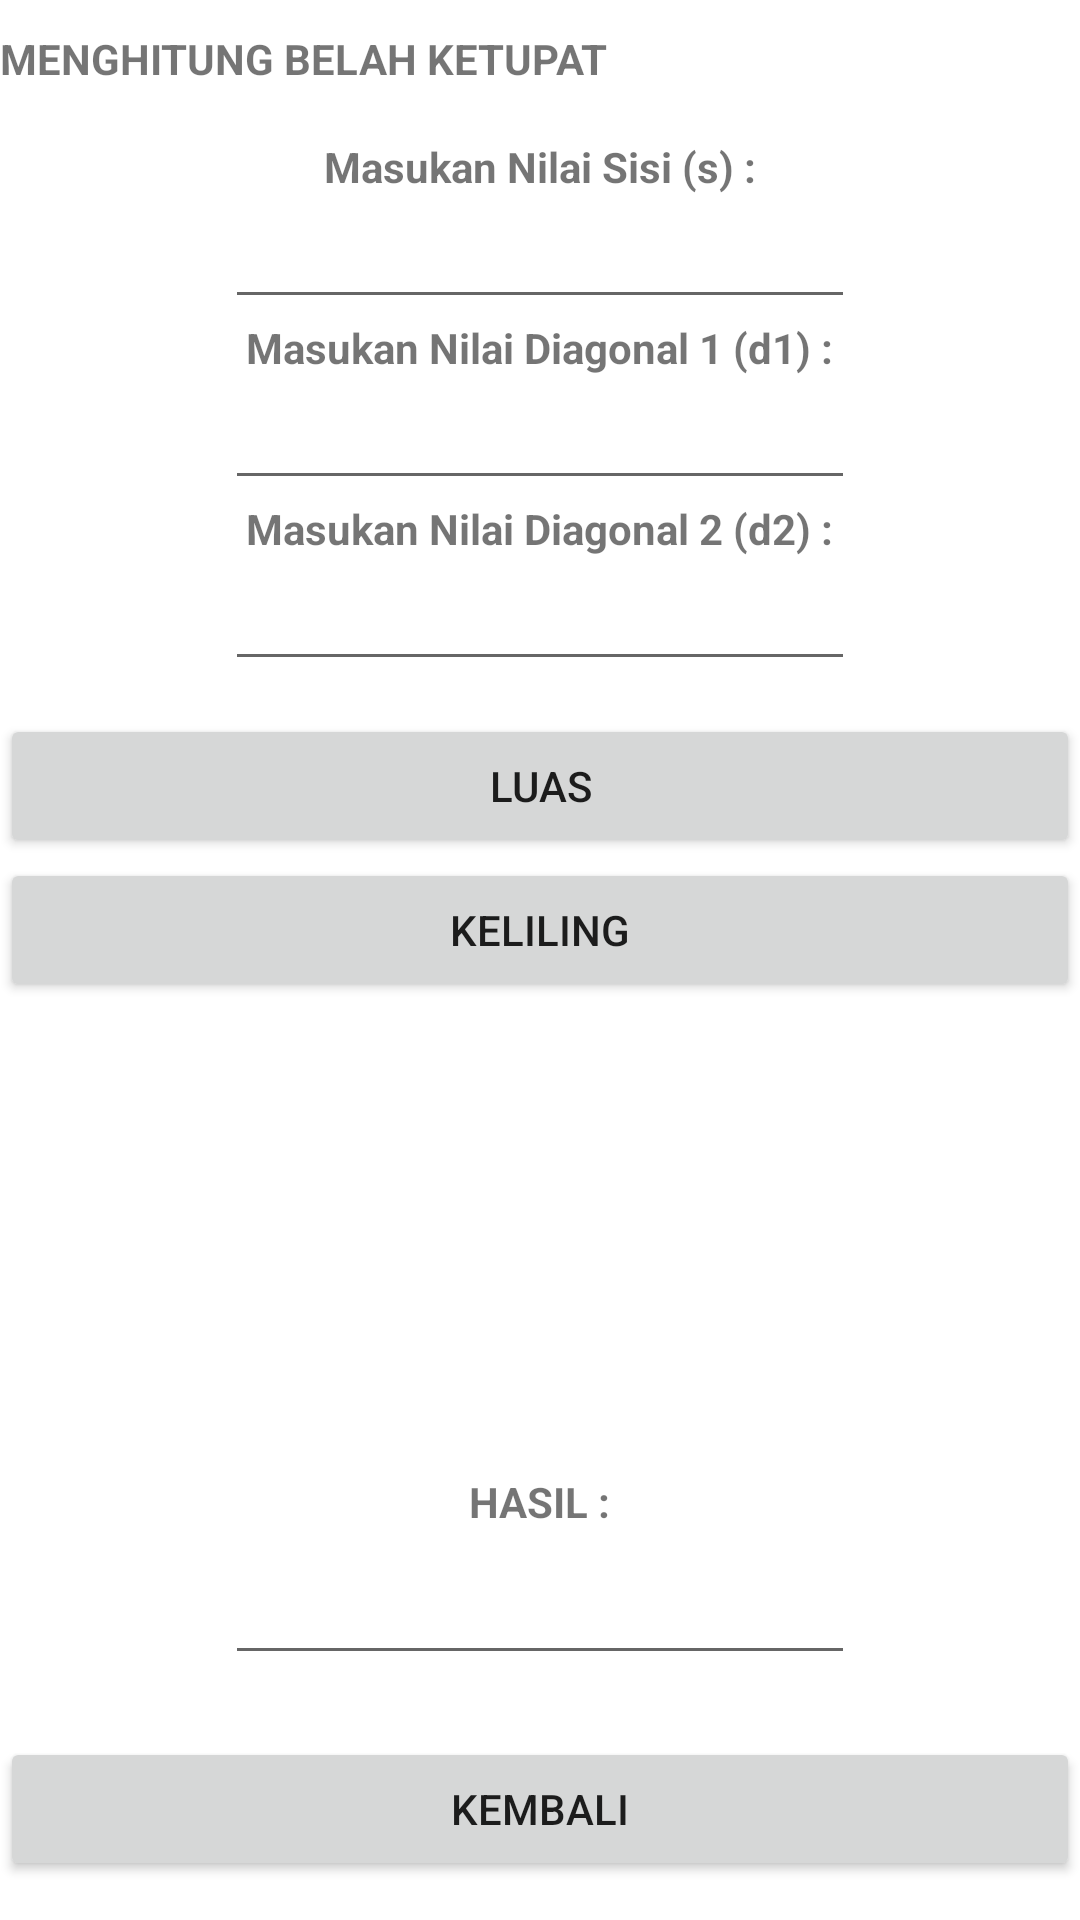

The Android layout XML behind this screen, and the referenced resources:
<!-- AndroidManifest.xml: application theme Theme.ProjectKalkulatorBidangDatar -->
<!-- res/layout/activity_belah_ketupat.xml -->
<?xml version="1.0" encoding="utf-8"?>
<RelativeLayout
    xmlns:android="http://schemas.android.com/apk/res/android"
    android:layout_width="match_parent"
    android:layout_height="match_parent">
    <LinearLayout
        android:id="@+id/linearLayout1"
        android:layout_width="wrap_content"
        android:layout_height="wrap_content"
        android:layout_marginTop="10dp"
        android:layout_alignParentTop="true"
        android:orientation="vertical">
    </LinearLayout>

    <TextView
        android:id="@+id/textView18"
        android:layout_width="wrap_content"
        android:layout_height="wrap_content"
        android:layout_below="@+id/linearLayout1"
        android:layout_toEndOf="@+id/linearLayout1"
        android:textStyle="bold"
        android:text="MENGHITUNG BELAH KETUPAT" />

    <TextView
        android:id="@+id/textView19"
        android:layout_width="wrap_content"
        android:layout_height="wrap_content"
        android:layout_marginTop="17dp"
        android:textStyle="bold"
        android:text="Masukan Nilai Sisi (s) :"
        android:layout_below="@+id/textView18"
        android:layout_centerHorizontal="true" />

    <TextView
        android:id="@+id/textView20"
        android:layout_width="wrap_content"
        android:layout_height="wrap_content"
        android:textStyle="bold"
        android:text="Masukan Nilai Diagonal 1 (d1) :"
        android:layout_below="@+id/stxt"
        android:layout_centerHorizontal="true" />

    <TextView
        android:id="@+id/textView21"
        android:layout_width="wrap_content"
        android:layout_height="wrap_content"
        android:textStyle="bold"
        android:text="Masukan Nilai Diagonal 2 (d2) :"
        android:layout_below="@+id/d1txt"
        android:layout_alignStart="@+id/textView20" />

    <TextView
        android:id="@+id/textView22"
        android:layout_width="wrap_content"
        android:layout_height="wrap_content"
        android:layout_alignParentBottom="true"
        android:layout_centerHorizontal="true"
        android:textStyle="bold"
        android:layout_marginBottom="130dp"
        android:text="HASIL :" />

    <EditText
        android:id="@+id/stxt"
        android:layout_width="wrap_content"
        android:layout_height="wrap_content"
        android:ems="10"
        android:inputType="numberDecimal"
        android:layout_below="@+id/textView19"
        android:layout_alignStart="@+id/d1txt" />

    <EditText
        android:id="@+id/d1txt"
        android:layout_width="wrap_content"
        android:layout_height="wrap_content"
        android:ems="10"
        android:inputType="numberDecimal"
        android:layout_below="@+id/textView20"
        android:layout_centerHorizontal="true" />

    <EditText
        android:id="@+id/d2txt"
        android:layout_width="wrap_content"
        android:layout_height="wrap_content"
        android:ems="10"
        android:inputType="numberDecimal"
        android:layout_below="@+id/textView21"
        android:layout_alignStart="@+id/d1txt" />

    <EditText
        android:id="@+id/hasil"
        android:layout_width="wrap_content"
        android:layout_height="wrap_content"
        android:layout_alignStart="@+id/d2txt"
        android:layout_alignTop="@+id/textView22"
        android:layout_marginTop="26dp"
        android:ems="10"
        android:inputType="numberDecimal" />

    <Button
        android:id="@+id/luas"
        android:layout_width="match_parent"
        android:layout_height="wrap_content"
        android:layout_below="@+id/d2txt"
        android:layout_centerHorizontal="true"
        android:layout_marginTop="11dp"
        android:text="LUAS"
        android:onClick="luas5"/>

    <Button
        android:id="@+id/keliling"
        android:layout_width="match_parent"
        android:layout_height="wrap_content"
        android:layout_below="@+id/luas"
        android:layout_centerHorizontal="true"
        android:text="KELILING"
        android:onClick="keliling5"/>

    <Button
        android:id="@+id/kembali"
        android:layout_width="match_parent"
        android:layout_height="wrap_content"
        android:layout_alignParentBottom="true"
        android:layout_centerHorizontal="true"
        android:layout_marginBottom="13dp"
        android:text="KEMBALI"
        android:onClick="kembali5"/>
</RelativeLayout>
<!-- resources referenced by this layout -->
<resources>
  <style name="Theme.ProjectKalkulatorBidangDatar" parent="Theme.MaterialComponents.DayNight.DarkActionBar">
          
          <item name="colorPrimary">@color/purple_500</item>
          <item name="colorPrimaryVariant">@color/purple_700</item>
          <item name="colorOnPrimary">@color/white</item>
          
          <item name="colorSecondary">@color/teal_200</item>
          <item name="colorSecondaryVariant">@color/teal_700</item>
          <item name="colorOnSecondary">@color/black</item>
          
          <item name="android:statusBarColor" tools:targetApi="l">?attr/colorPrimaryVariant</item>
          
      </style>
  <!-- not gathered from this repository: default colours our renderer supplied (Android Studio template values) -->
  <color name="purple_500">#FF6200EE</color>
  <color name="purple_700">#FF3700B3</color>
  <color name="teal_200">#FF03DAC5</color>
  <color name="teal_700">#FF018786</color>
  <color name="black">#FF000000</color>
  <color name="white">#FFFFFFFF</color>
</resources>
